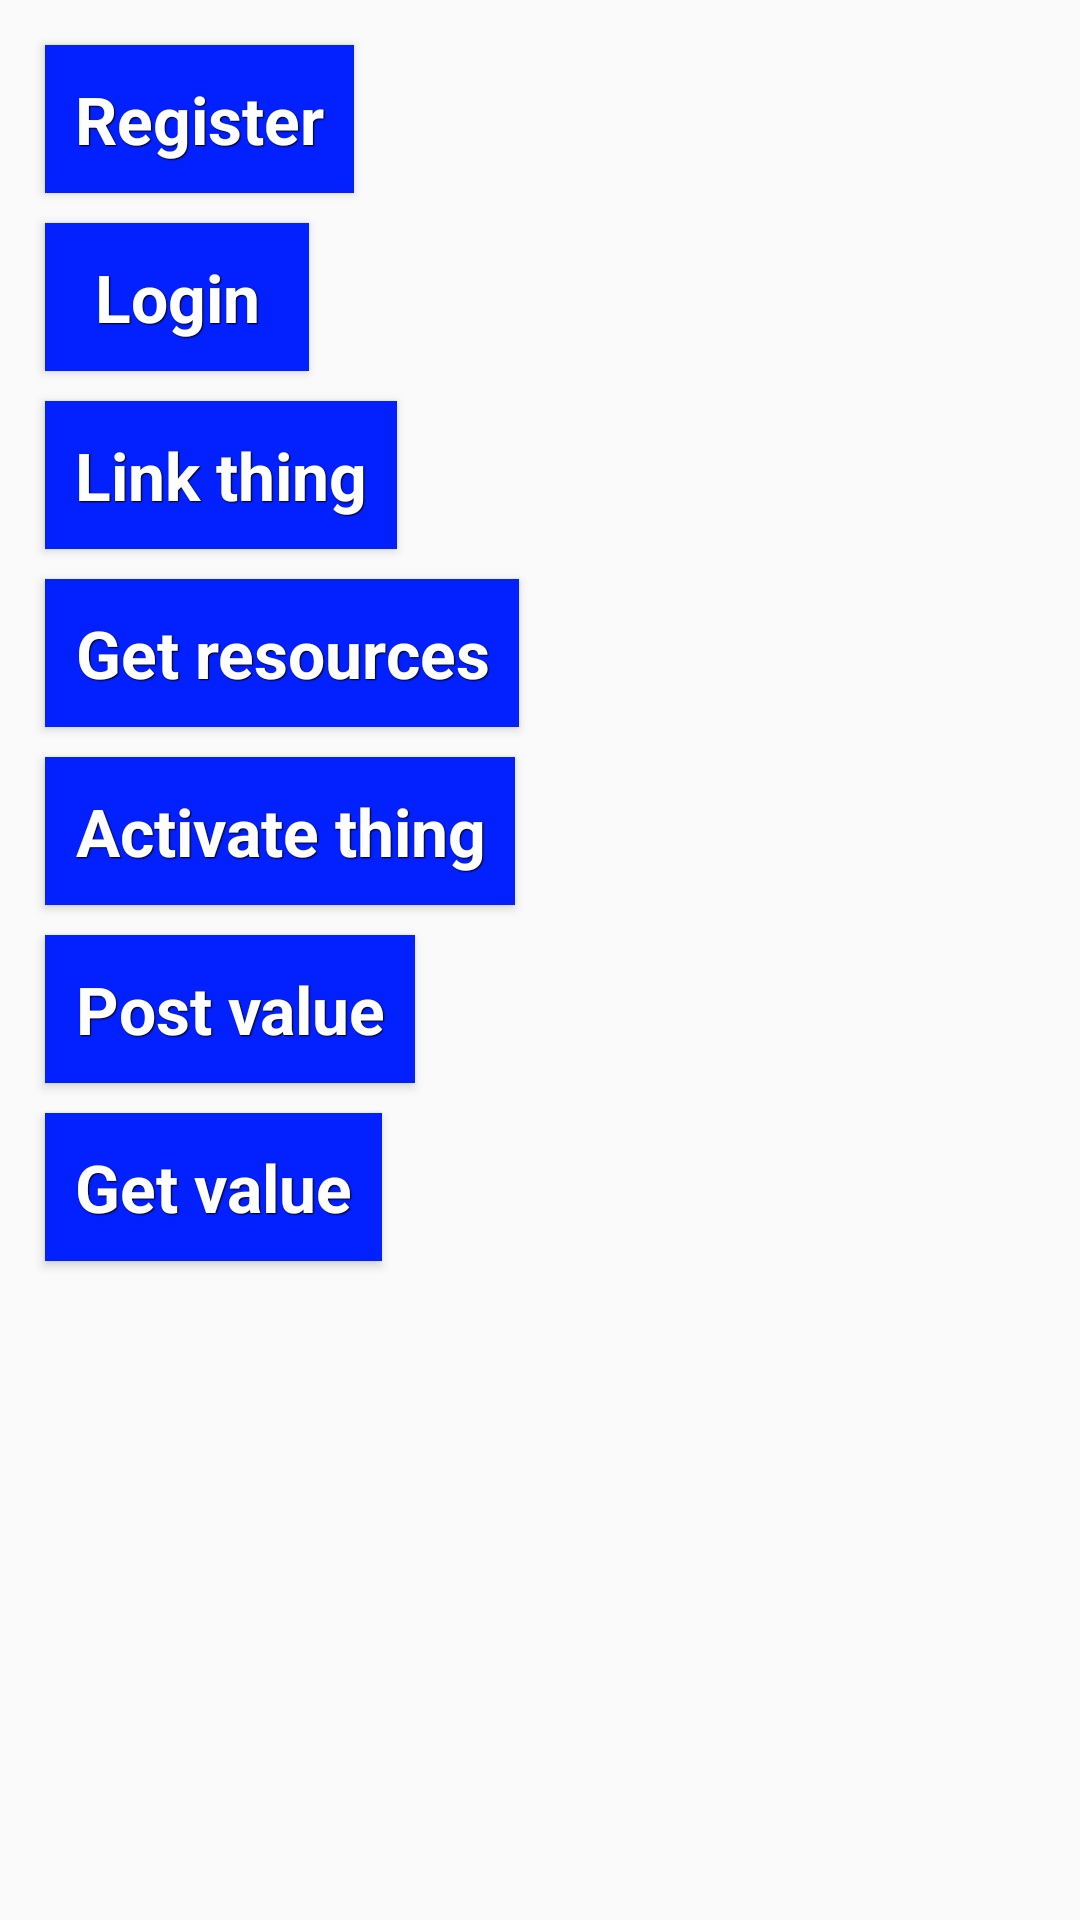

Android layout source for this screen:
<!-- AndroidManifest.xml: application theme AppTheme -->
<!-- res/layout/custom_dialog_call_api.xml -->
<?xml version="1.0" encoding="utf-8"?>

<ScrollView xmlns:android="http://schemas.android.com/apk/res/android"
    android:layout_width="match_parent"
    android:layout_height="match_parent">
<RelativeLayout
    android:layout_width="wrap_content"
    android:layout_height="wrap_content"
    android:padding="@dimen/paddingButton">

    <LinearLayout android:layout_width="wrap_content"
        android:layout_height="wrap_content"
        android:id="@+id/linearButtons"
        android:orientation="vertical"
        android:layout_centerVertical="true"
        android:layout_centerHorizontal="true"
        >

        <Button
            android:id="@+id/buttonRegister"
            android:layout_width="wrap_content"
            android:layout_height="wrap_content"
            android:layout_margin="@dimen/defaultMargin"
            android:layout_gravity="center_vertical"
            android:gravity="center"
            style="@style/btnStyleYellow"
            android:textSize="@dimen/textdimen"
            android:text="@string/register" />

        <Button
            android:id="@+id/buttonLogin"
            android:layout_width="wrap_content"
            android:layout_height="wrap_content"
            android:layout_margin="@dimen/defaultMargin"
            android:layout_gravity="center_vertical"
            android:gravity="center"
            style="@style/btnStyleYellow"
            android:textSize="@dimen/textdimen"
            android:text="@string/login" />

        <Button
            android:id="@+id/buttonLinkThing"
            android:layout_width="wrap_content"
            android:layout_height="wrap_content"
            android:layout_margin="@dimen/defaultMargin"
            android:layout_gravity="center_vertical"
            android:gravity="center"
            style="@style/btnStyleYellow"
            android:textSize="@dimen/textdimen"
            android:text="@string/linkThing" />
        <Button
            android:id="@+id/buttonGetResources"
            android:layout_width="wrap_content"
            android:layout_height="wrap_content"
            android:layout_margin="@dimen/defaultMargin"
            android:layout_gravity="center_vertical"
            android:gravity="center"
            style="@style/btnStyleYellow"
            android:textSize="@dimen/textdimen"
            android:text="@string/getResources" />

        <Button
            android:id="@+id/buttonActivateCode"
            android:layout_width="wrap_content"
            android:layout_height="wrap_content"
            android:layout_margin="@dimen/defaultMargin"
            android:layout_gravity="center_vertical"
            android:gravity="center"
            style="@style/btnStyleYellow"
            android:textSize="@dimen/textdimen"
            android:text="@string/activateThing" />

        <Button
            android:id="@+id/buttonPostValue"
            android:layout_width="wrap_content"
            android:layout_height="wrap_content"
            android:layout_margin="@dimen/defaultMargin"
            android:layout_gravity="center_vertical"
            android:gravity="center"
            style="@style/btnStyleYellow"
            android:textSize="@dimen/textdimen"
            android:text="@string/postValue" />

        <Button
            android:id="@+id/buttonGetResource"
            android:layout_width="wrap_content"
            android:layout_height="wrap_content"
            android:layout_margin="@dimen/defaultMargin"
            android:layout_gravity="center_vertical"
            android:gravity="center"
            style="@style/btnStyleYellow"
            android:textSize="@dimen/textdimen"
            android:text="@string/getValue" />



    </LinearLayout>
 
</RelativeLayout>
</ScrollView>
<!-- resources referenced by this layout -->
<resources>
  <dimen name="defaultMargin">5dp</dimen>
  <dimen name="paddingButton">10dp</dimen>
  <dimen name="textdimen">22dp</dimen>
  <string name="activateThing">Activate thing</string>
  <string name="getResources">Get resources</string>
  <string name="getValue">Get value</string>
  <string name="linkThing">Link thing</string>
  <string name="login">Login</string>
  <string name="postValue">Post value</string>
  <string name="register">Register</string>
  <style name="btnStyleYellow" parent="@android:style/Widget.Button">
          <item name="android:textSize">@dimen/textdimen</item>
          <item name="android:textStyle">bold</item>
          <item name="android:textColor">#FFFFFF</item>
          <item name="android:gravity">center</item>
          <item name="android:shadowColor">#000000</item>
          <item name="android:shadowDx">1</item>
          <item name="android:shadowDy">1</item>
          <item name="android:shadowRadius">0.6</item>
          <item name="android:background">@color/blue</item>
          <item name="android:padding">10dip</item>
  
      </style>
  <style name="AppTheme" parent="Theme.AppCompat.Light.DarkActionBar">
          
      </style>
  <color name="blue">#FF0320FF</color>
</resources>
